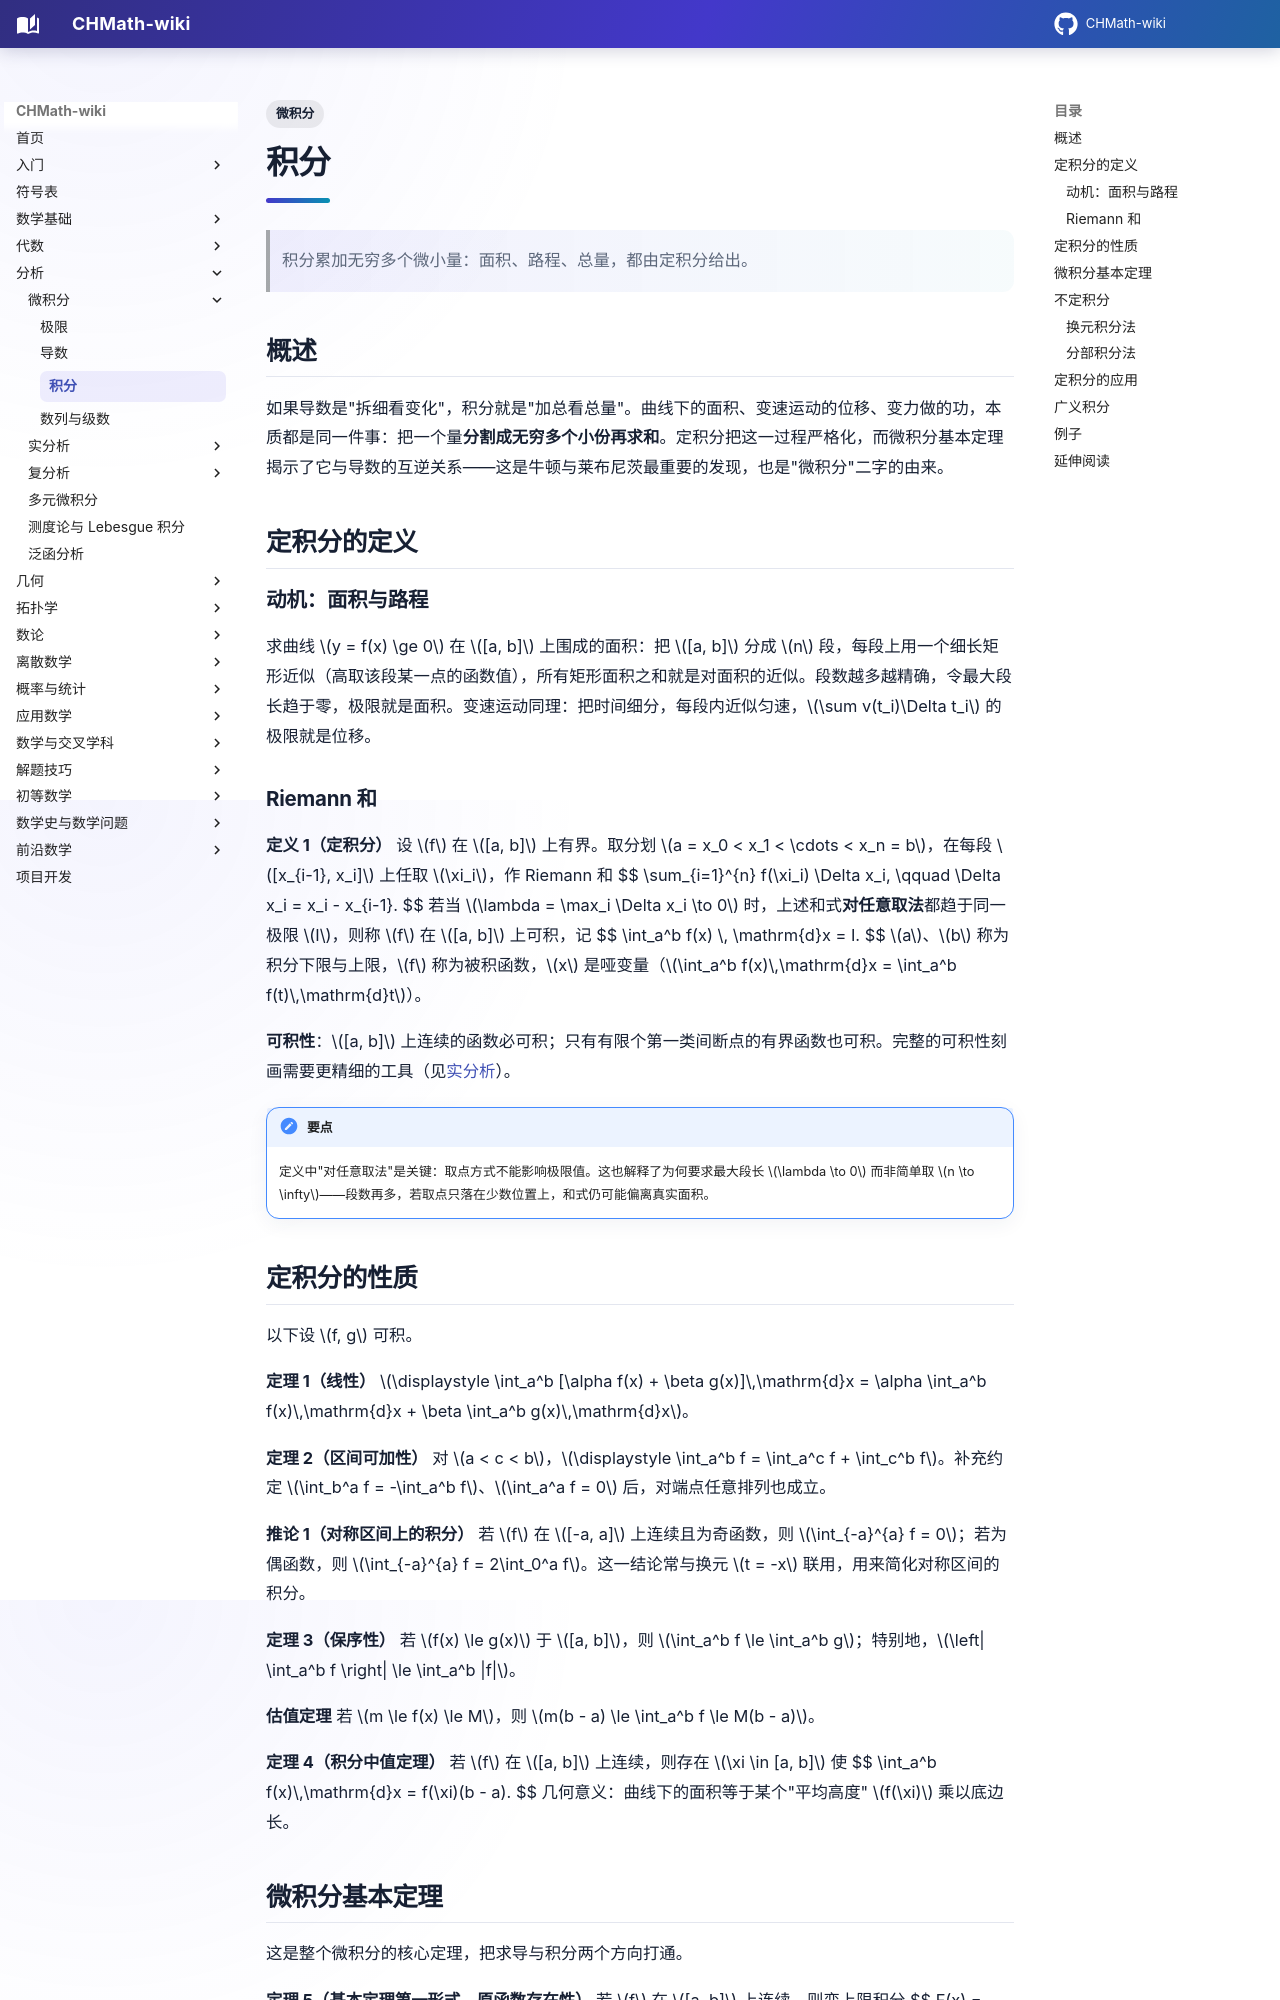

repository: FinParker/CHMath-wiki · page: analysis/calculus/integrals/index.html · generator: mkdocs

---
title: 积分
tags:
  - 微积分
---

# 积分

> 积分累加无穷多个微小量：面积、路程、总量，都由定积分给出。

## 概述

如果导数是"拆细看变化"，积分就是"加总看总量"。曲线下的面积、变速运动的位移、变力做的功，本质都是同一件事：把一个量**分割成无穷多个小份再求和**。定积分把这一过程严格化，而微积分基本定理揭示了它与导数的互逆关系——这是牛顿与莱布尼茨最重要的发现，也是"微积分"二字的由来。

## 定积分的定义

### 动机：面积与路程

求曲线 $y = f(x) \ge 0$ 在 $[a, b]$ 上围成的面积：把 $[a, b]$ 分成 $n$ 段，每段上用一个细长矩形近似（高取该段某一点的函数值），所有矩形面积之和就是对面积的近似。段数越多越精确，令最大段长趋于零，极限就是面积。变速运动同理：把时间细分，每段内近似匀速，$\sum v(t_i)\Delta t_i$ 的极限就是位移。

### Riemann 和

**定义 1（定积分）** 设 $f$ 在 $[a, b]$ 上有界。取分划 $a = x_0 < x_1 < \cdots < x_n = b$，在每段 $[x_{i-1}, x_i]$ 上任取 $\xi_i$，作 Riemann 和
$$
\sum_{i=1}^{n} f(\xi_i) \Delta x_i, \qquad \Delta x_i = x_i - x_{i-1}.
$$
若当 $\lambda = \max_i \Delta x_i \to 0$ 时，上述和式**对任意取法**都趋于同一极限 $I$，则称 $f$ 在 $[a, b]$ 上可积，记
$$
\int_a^b f(x) \, \mathrm{d}x = I.
$$
$a$、$b$ 称为积分下限与上限，$f$ 称为被积函数，$x$ 是哑变量（$\int_a^b f(x)\,\mathrm{d}x = \int_a^b f(t)\,\mathrm{d}t$）。

**可积性**：$[a, b]$ 上连续的函数必可积；只有有限个第一类间断点的有界函数也可积。完整的可积性刻画需要更精细的工具（见[实分析](../real/index.md)）。

!!! note "要点"
    定义中"对任意取法"是关键：取点方式不能影响极限值。这也解释了为何要求最大段长 $\lambda \to 0$ 而非简单取 $n \to \infty$——段数再多，若取点只落在少数位置上，和式仍可能偏离真实面积。

## 定积分的性质

以下设 $f, g$ 可积。

**定理 1（线性）** $\displaystyle \int_a^b [\alpha f(x) + \beta g(x)]\,\mathrm{d}x = \alpha \int_a^b f(x)\,\mathrm{d}x + \beta \int_a^b g(x)\,\mathrm{d}x$。

**定理 2（区间可加性）** 对 $a < c < b$，$\displaystyle \int_a^b f = \int_a^c f + \int_c^b f$。补充约定 $\int_b^a f = -\int_a^b f$、$\int_a^a f = 0$ 后，对端点任意排列也成立。

**推论 1（对称区间上的积分）** 若 $f$ 在 $[-a, a]$ 上连续且为奇函数，则 $\int_{-a}^{a} f = 0$；若为偶函数，则 $\int_{-a}^{a} f = 2\int_0^a f$。这一结论常与换元 $t = -x$ 联用，用来简化对称区间的积分。

**定理 3（保序性）** 若 $f(x) \le g(x)$ 于 $[a, b]$，则 $\int_a^b f \le \int_a^b g$；特别地，$\left| \int_a^b f \right| \le \int_a^b |f|$。

**估值定理** 若 $m \le f(x) \le M$，则 $m(b - a) \le \int_a^b f \le M(b - a)$。

**定理 4（积分中值定理）** 若 $f$ 在 $[a, b]$ 上连续，则存在 $\xi \in [a, b]$ 使
$$
\int_a^b f(x)\,\mathrm{d}x = f(\xi)(b - a).
$$
几何意义：曲线下的面积等于某个"平均高度" $f(\xi)$ 乘以底边长。
